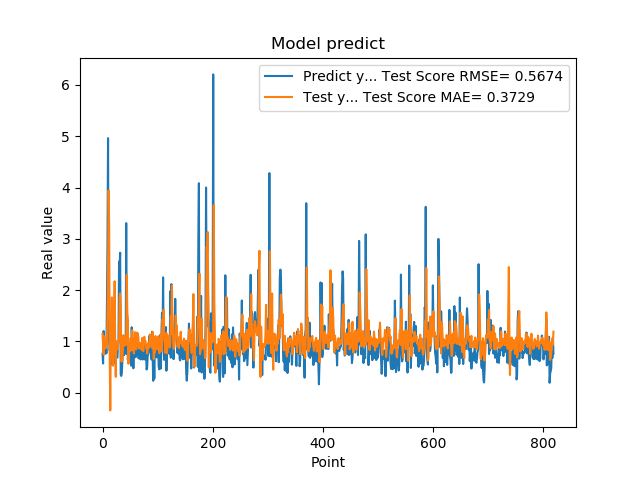

Data behind this chart, as committed beside it:
7.566530108451843262e-01, 1.147185837298497102e+00
5.684260129928588867e-01, 9.071523137808457093e-01
1.201630949974060059e+00, 7.446252997747989655e-01
8.802530169486999512e-01, 1.098933990711881581e+00
8.531429767608642578e-01, 1.026745373716778875e+00
7.591750025749206543e-01, 9.839659124986932515e-01
1.005007982254028320e+00, 8.668118732041550922e-01
7.687720060348510742e-01, 9.825875311582762395e-01
1.740013241767883301e+00, 9.207626603395695497e-01
2.913533687591552734e+00, 1.529608018148937543e+00
4.963075160980224609e+00, 2.392403517742053065e+00
1.471215128898620605e+00, 3.943075827515127862e+00
1.000648975372314453e+00, 3.254023150339869996e+00
8.220189809799194336e-01, 8.064194897260283934e-01
9.362199902534482643e-01, -3.460653441815064180e-01
5.486897230148315430e-01, 1.028740492958313713e+00
1.111255049705505371e+00, 1.138448164012590968e+00
7.148039937019348145e-01, 1.859569440264992046e+00
1.052167057991027832e+00, 9.746860140168043252e-01
8.955980539321898304e-01, 5.250525207141176764e-01
7.769405245780944824e-01, 1.065592823399520439e+00
5.699509978294372559e-01, 1.475257218294854678e+00
8.244060277938842773e-01, 2.172238236408202461e+00
5.800840258598327637e-01, 9.312783852748529601e-01
9.488009810447691761e-01, 3.086950013945956584e-01
7.918390035629272461e-01, 1.001584242444363282e+00
6.937990188598632812e-01, 9.329970829276579281e-01
6.834830045700073242e-01, 9.040844346297137735e-01
9.433320164680479847e-01, 8.433458566197021833e-01
1.032713770866394043e+00, 9.869208947827704526e-01
2.556216001510620117e+00, 1.031031686393637514e+00
2.464895963668823242e+00, 1.864310362351406347e+00
2.728049993515014204e+00, 1.933102450439301956e+00
3.558506965637206476e-01, 1.700620032625040912e+00
3.262020051479339600e-01, 6.073664383254484544e-01
3.781589865684509277e-01, 6.358451780085380145e-01
6.306380033493041992e-01, 6.251252828336871792e-01
8.854129910469055176e-01, 8.684469836802617415e-01
9.743152856826782227e-01, 1.121115689410863370e+00
7.307389974594116211e-01, 9.912531526554145822e-01
9.521890282630921520e-01, 9.140124313534848666e-01
1.011654973030090332e+00, 1.019458016776586318e+00
7.643579840660095215e-01, 1.080357426011820499e+00
3.306220054626464844e+00, 9.343755412876568744e-01
7.543110251426696777e-01, 2.296399570616330710e+00
1.409499049186706321e+00, 1.567093517437374350e+00
6.401469707489013672e-01, 1.441825568764382837e+00
8.640019893646240234e-01, 5.641079759821097106e-01
8.469420075416564941e-01, 9.468855950012737832e-01
7.976629734039306641e-01, 7.964915242787823368e-01
9.555831551551821068e-01, 9.330288933133724649e-01
9.546210169792175293e-01, 1.061212222068844913e+00
5.251880288124084473e-01, 1.020457212609955810e+00
1.275226235389709695e+00, 8.253951208717723587e-01
8.355640172958374023e-01, 1.218364603791728618e+00
7.640249729156494141e-01, 9.118516226192817653e-01
4.752210080623626154e-01, 9.194424534984914077e-01
7.414129972457885742e-01, 7.624372853965815100e-01
1.069700956344604492e+00, 9.483362557999930331e-01
7.892770171165466309e-01, 1.179923251522154271e+00
6.914690136909484863e-01, 9.444530249663994903e-01
... 759 more rows
